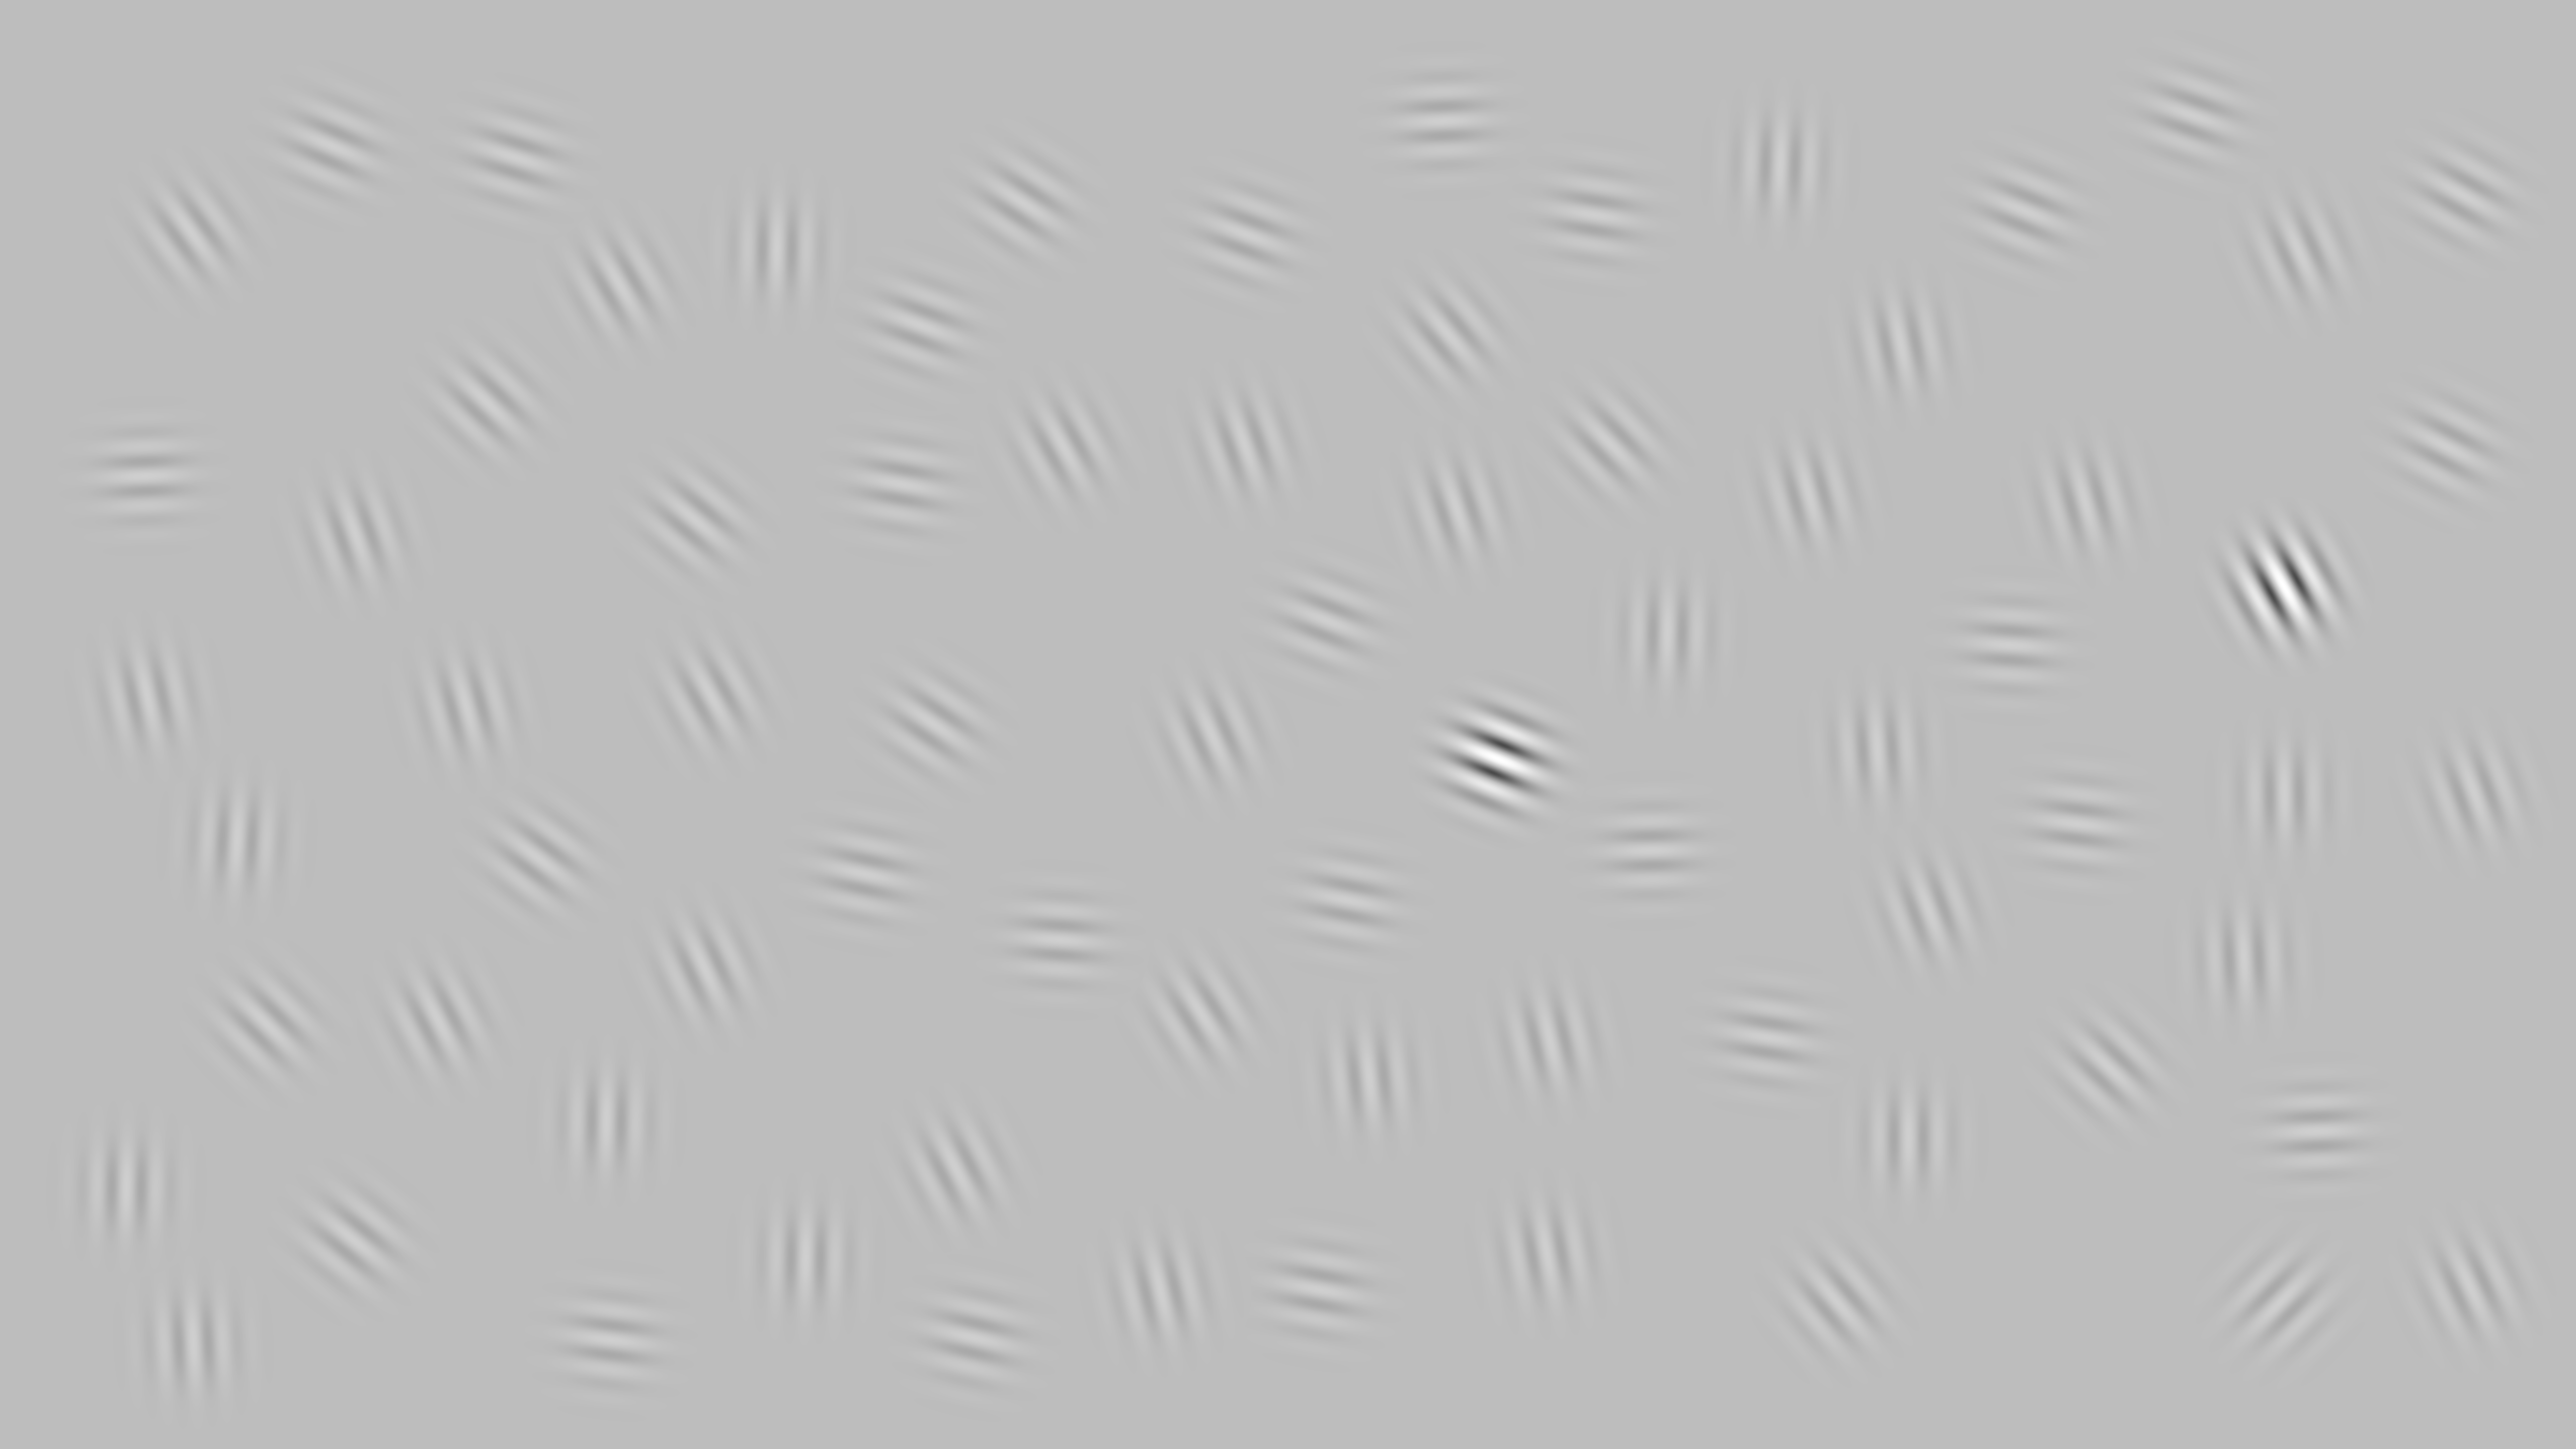

The file beside this chart, header and first rows:
4533, 3081, 3732, 4130, 4461, 2388, 2106, 660, 2879, 1206, 3539, 1792, 472, 1545, 969, 3596, 3169, 1071, 385, 4145, 3315, 4540, 288, 3075
2588, 2068, 1489, 1638, 1906, 2015, 1869, 291, 665, 2229, 327, 963, 1670, 495, 801, 984, 428, 1707, 2669, 998, 1258, 1166, 947, 2492
0.25, 0.25, 0.25, 0.25, 0.25, 0.25, 0.25, 0.25, 0.25, 0.25, 0.25, 0.25, 0.25, 0.25, 0.25, 0.25, 0.25, 0.25, 0.25, 0.25, 0.25, 1, 0.25, 0.25
45, 167, 176, 97, 177, 148, 94, 113, 140, 181, 182, 100, 183, 181, 134, 165, 99, 127, 177, 165, 181, 151, 88, 170
